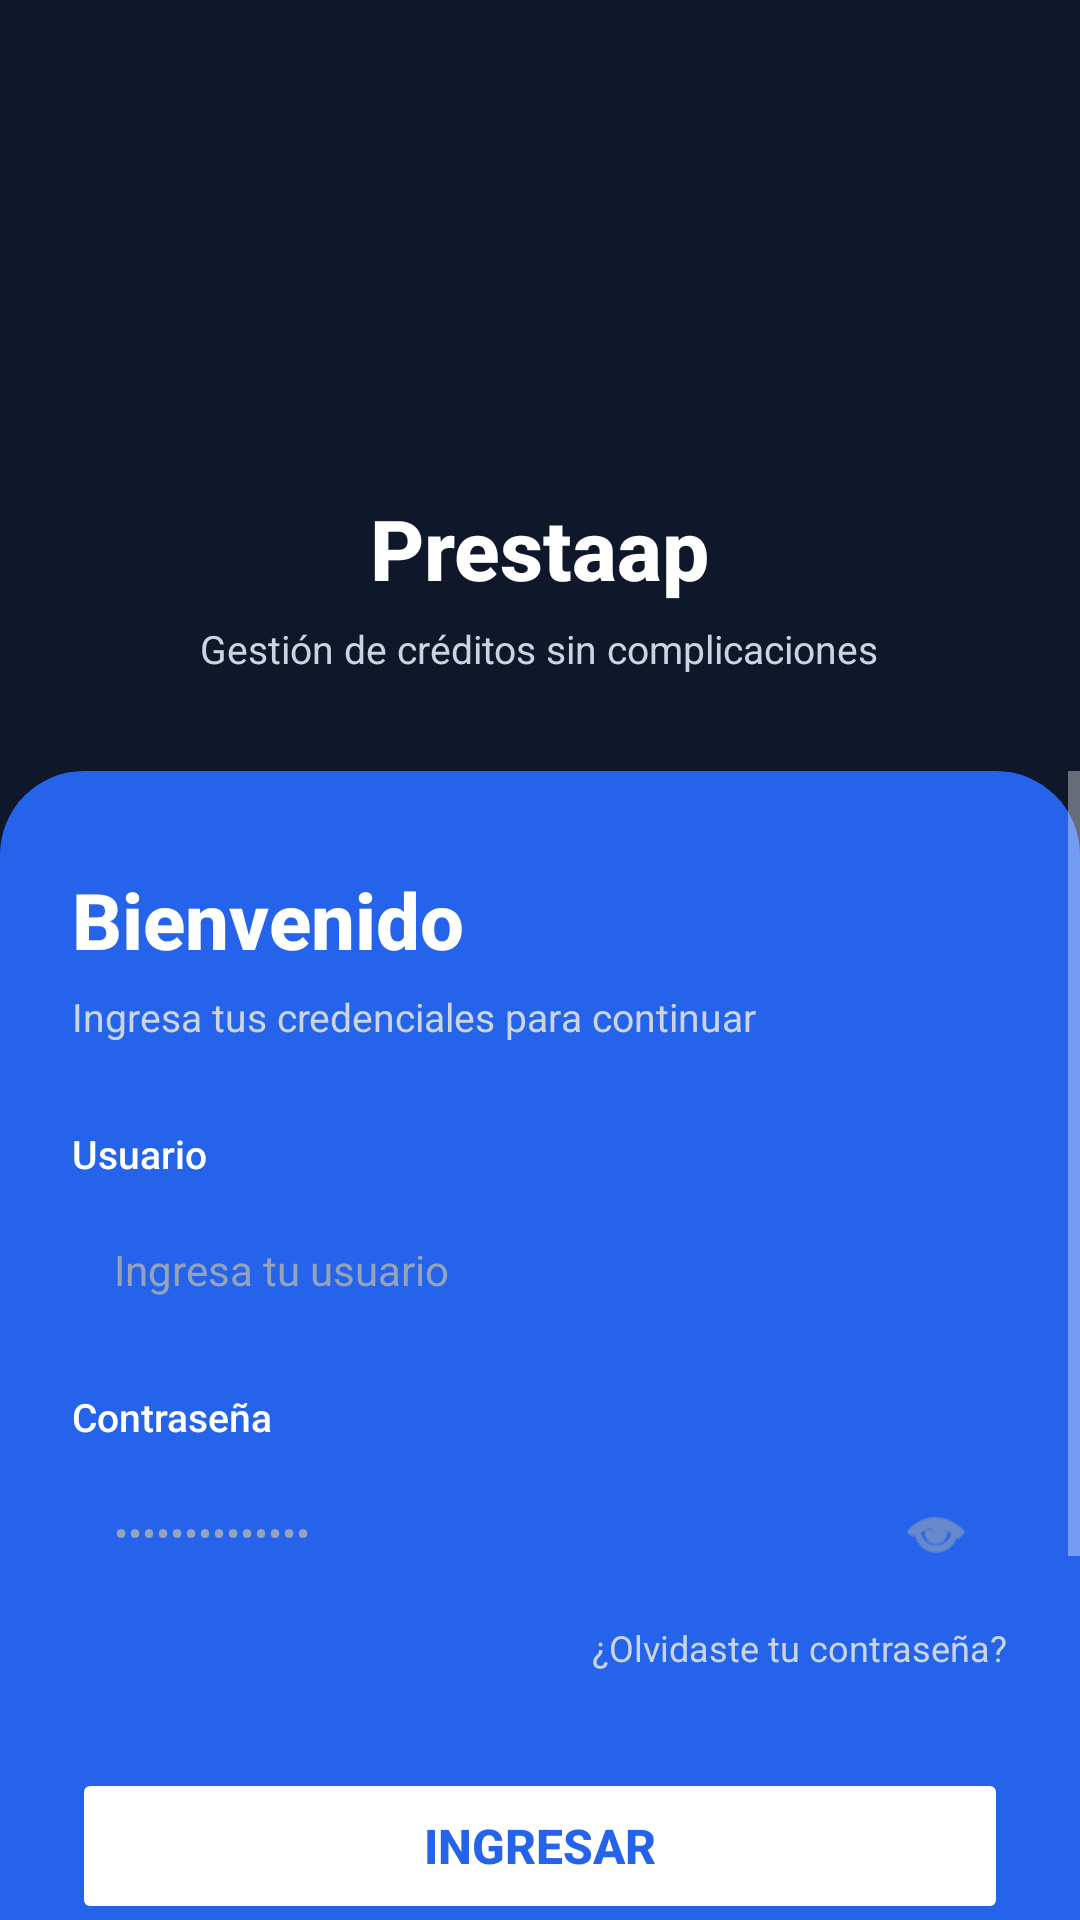

Reconstruct the res/layout file that produces this screen, plus the resources it refers to.
<!-- AndroidManifest.xml: activity theme Theme.FastCredit -->
<!-- res/layout/activity_login.xml -->
<?xml version="1.0" encoding="utf-8"?>
<androidx.constraintlayout.widget.ConstraintLayout
    xmlns:android="http://schemas.android.com/apk/res/android"
    xmlns:app="http://schemas.android.com/apk/res-auto"
    xmlns:tools="http://schemas.android.com/tools"
    android:layout_width="match_parent"
    android:layout_height="match_parent"
    android:background="@color/bg_dark"
    tools:context=".LoginActivity">

    
    <LinearLayout
        android:id="@+id/layoutTopLogin"
        android:layout_width="match_parent"
        android:layout_height="wrap_content"
        android:orientation="vertical"
        android:gravity="center"
        android:paddingTop="80dp"
        android:paddingBottom="32dp"
        app:layout_constraintTop_toTopOf="parent"
        app:layout_constraintStart_toStartOf="parent"
        app:layout_constraintEnd_toEndOf="parent">

        
        <ImageView
            android:id="@+id/imgLogoLogin"
            android:layout_width="72dp"
            android:layout_height="72dp"
            android:src="@drawable/ic_launcher_foreground"
            android:tint="@color/brand_green"
            android:contentDescription="FastCredit logo" />

        
        <TextView
            android:id="@+id/tvAppNameLogin"
            android:layout_width="wrap_content"
            android:layout_height="wrap_content"
            android:layout_marginTop="12dp"
            android:text="@string/app_name"
            android:textColor="@color/text_white"
            android:textSize="28sp"
            android:textStyle="bold"
            android:fontFamily="sans-serif-medium" />

        
        <TextView
            android:id="@+id/tvTaglineLogin"
            android:layout_width="wrap_content"
            android:layout_height="wrap_content"
            android:layout_marginTop="6dp"
            android:text="@string/app_tagline"
            android:textColor="@color/text_light"
            android:textSize="13sp" />

    </LinearLayout>

    
    <ScrollView
        android:id="@+id/panelLoginBottom"
        android:layout_width="match_parent"
        android:layout_height="0dp"
        android:fillViewport="true"
        android:background="@drawable/bg_panel_rounded"
        app:layout_constraintTop_toBottomOf="@id/layoutTopLogin"
        app:layout_constraintBottom_toBottomOf="parent"
        app:layout_constraintStart_toStartOf="parent"
        app:layout_constraintEnd_toEndOf="parent">

        <LinearLayout
            android:layout_width="match_parent"
            android:layout_height="wrap_content"
            android:orientation="vertical"
            android:paddingStart="24dp"
            android:paddingEnd="24dp"
            android:paddingTop="32dp"
            android:paddingBottom="32dp">

            
            <TextView
                android:id="@+id/tvWelcome"
                android:layout_width="wrap_content"
                android:layout_height="wrap_content"
                android:text="@string/login_welcome"
                android:textColor="@color/text_white"
                android:textSize="26sp"
                android:textStyle="bold"
                android:fontFamily="sans-serif-medium" />

            
            <TextView
                android:id="@+id/tvLoginSubtitle"
                android:layout_width="wrap_content"
                android:layout_height="wrap_content"
                android:layout_marginTop="6dp"
                android:layout_marginBottom="28dp"
                android:text="@string/login_subtitle"
                android:textColor="@color/text_light"
                android:textSize="13sp" />

            
            <TextView
                style="@style/FastCredit.InputLabel"
                android:text="@string/label_username" />

            <EditText
                android:id="@+id/etUsername"
                style="@style/FastCredit.InputField"
                android:hint="@string/hint_username"
                android:inputType="text"
                android:autofillHints="username" />

            
            <TextView
                style="@style/FastCredit.InputLabel"
                android:text="@string/label_password" />

            
            <FrameLayout
                android:layout_width="match_parent"
                android:layout_height="48dp"
                android:layout_marginBottom="6dp">

                <EditText
                    android:id="@+id/etPassword"
                    android:layout_width="match_parent"
                    android:layout_height="match_parent"
                    android:background="@drawable/bg_input_field"
                    android:paddingStart="14dp"
                    android:paddingEnd="48dp"
                    android:hint="@string/hint_password"
                    android:textSize="14sp"
                    android:textColor="@color/input_text"
                    android:textColorHint="@color/text_hint"
                    android:inputType="textPassword"
                    android:autofillHints="password" />

                
                <ImageView
                    android:id="@+id/ivPasswordToggle"
                    android:layout_width="24dp"
                    android:layout_height="24dp"
                    android:layout_gravity="center_vertical|end"
                    android:layout_marginEnd="12dp"
                    android:src="@android:drawable/ic_menu_view"
                    android:tint="@color/text_hint"
                    android:contentDescription="Mostrar contraseña"
                    android:clickable="true"
                    android:focusable="true" />

            </FrameLayout>

            
            <TextView
                android:id="@+id/tvForgotPassword"
                android:layout_width="wrap_content"
                android:layout_height="wrap_content"
                android:layout_gravity="end"
                android:layout_marginBottom="32dp"
                android:text="@string/forgot_password"
                android:textColor="@color/text_light"
                android:textSize="12sp"
                android:clickable="true"
                android:focusable="true" />

            
            <Button
                android:id="@+id/btnLogin"
                android:layout_width="match_parent"
                android:layout_height="52dp"
                android:layout_marginBottom="32dp"
                android:text="@string/btn_login"
                android:textColor="@color/brand_blue"
                android:textSize="16sp"
                android:textStyle="bold"
                android:backgroundTint="@color/text_white"
                android:stateListAnimator="@null"
                app:cornerRadius="12dp" />

            
            <LinearLayout
                android:id="@+id/btnGoogleSignIn"
                android:layout_width="match_parent"
                android:layout_height="52dp"
                android:layout_marginBottom="16dp"
                android:orientation="horizontal"
                android:gravity="center"
                android:background="@drawable/bg_btn_google"
                android:clickable="true"
                android:focusable="true"
                android:foreground="?attr/selectableItemBackground">

                <ImageView
                    android:layout_width="20dp"
                    android:layout_height="20dp"
                    android:src="@drawable/ic_google"
                    android:contentDescription="Google" />

                <TextView
                    android:layout_width="wrap_content"
                    android:layout_height="wrap_content"
                    android:layout_marginStart="10dp"
                    android:text="Continuar con Google"
                    android:textColor="@color/btn_google_text"
                    android:textSize="15sp"
                    android:textStyle="bold" />

            </LinearLayout>

            
            <LinearLayout
                android:layout_width="match_parent"
                android:layout_height="wrap_content"
                android:orientation="horizontal"
                android:gravity="center_vertical">

                
                <View
                    android:layout_width="8dp"
                    android:layout_height="8dp"
                    android:background="@drawable/dot_inactive"
                    android:layout_marginEnd="6dp" />

                
                <View
                    android:layout_width="24dp"
                    android:layout_height="8dp"
                    android:background="@drawable/dot_active"
                    android:layout_marginEnd="6dp" />

                
                <View
                    android:layout_width="0dp"
                    android:layout_height="1dp"
                    android:layout_weight="1" />

                
                <TextView
                    android:layout_width="wrap_content"
                    android:layout_height="wrap_content"
                    android:text="@string/btn_continue"
                    android:textColor="@color/text_white"
                    android:textSize="15sp"
                    android:textStyle="bold"
                    android:layout_marginEnd="12dp" />

                
                <FrameLayout
                    android:id="@+id/btnLoginNext"
                    android:layout_width="44dp"
                    android:layout_height="44dp"
                    android:background="@drawable/bg_btn_circle_blue"
                    android:foreground="?attr/selectableItemBackgroundBorderless"
                    android:clickable="true"
                    android:focusable="true"
                    android:elevation="4dp">

                    <ImageView
                        android:layout_width="20dp"
                        android:layout_height="20dp"
                        android:layout_gravity="center"
                        android:src="@android:drawable/ic_media_next"
                        android:tint="@color/text_white"
                        android:contentDescription="Continuar" />
                </FrameLayout>

            </LinearLayout>

        </LinearLayout>
    </ScrollView>

</androidx.constraintlayout.widget.ConstraintLayout>
<!-- resources referenced by this layout -->
<resources>
  <color name="bg_dark">#0F172A</color>
  <color name="brand_blue">#2563EB</color>
  <color name="brand_green">#22C55E</color>
  <color name="btn_google_text">#202020</color>
  <color name="input_text">#1E293B</color>
  <color name="text_hint">#94A3B8</color>
  <color name="text_light">#CBD5E1</color>
  <color name="text_white">#FFFFFF</color>
  <!-- drawable bg_btn_circle_blue (drawable) -->
  <?xml version="1.0" encoding="utf-8"?>
  <shape xmlns:android="http://schemas.android.com/apk/res/android" android:shape="oval">
      <solid android:color="@color/btn_fab_bg" />
  </shape>
  <!-- drawable bg_btn_google (drawable) -->
  <?xml version="1.0" encoding="utf-8"?>
  <shape xmlns:android="http://schemas.android.com/apk/res/android">
      <solid android:color="#f2f2f2" />
      <corners android:radius="12dp" />
  </shape>
  <!-- drawable bg_panel_rounded (drawable) -->
  <?xml version="1.0" encoding="utf-8"?>
  <shape xmlns:android="http://schemas.android.com/apk/res/android">
      <solid android:color="@color/bg_panel" />
      <corners android:topLeftRadius="28dp" android:topRightRadius="28dp" />
  </shape>
  <!-- drawable dot_active (drawable) -->
  <?xml version="1.0" encoding="utf-8"?>
  <shape xmlns:android="http://schemas.android.com/apk/res/android">
      <solid android:color="@color/dot_active" />
      <corners android:radius="4dp" />
  </shape>
  <!-- drawable dot_inactive (drawable) -->
  <?xml version="1.0" encoding="utf-8"?>
  <shape xmlns:android="http://schemas.android.com/apk/res/android" android:shape="oval">
      <solid android:color="@color/dot_inactive" />
  </shape>
  <string name="app_name">Prestaap</string>
  <string name="app_tagline">Gestión de créditos sin complicaciones</string>
  <string name="btn_continue">Continue</string>
  <string name="btn_login">Ingresar</string>
  <string name="forgot_password">¿Olvidaste tu contraseña?</string>
  <string name="hint_password">••••••••••••••</string>
  <string name="hint_username">Ingresa tu usuario</string>
  <string name="label_password">Contraseña</string>
  <string name="label_username">Usuario</string>
  <string name="login_subtitle">Ingresa tus credenciales para continuar</string>
  <string name="login_welcome">Bienvenido</string>
  <style name="FastCredit.InputLabel">
          <item name="android:layout_width">match_parent</item>
          <item name="android:layout_height">wrap_content</item>
          <item name="android:textColor">@color/text_white</item>
          <item name="android:textSize">13sp</item>
          <item name="android:fontFamily">sans-serif-medium</item>
          <item name="android:layout_marginBottom">6dp</item>
      </style>
  <style name="Theme.FastCredit" parent="Theme.MaterialComponents.NoActionBar">
          <item name="colorPrimary">@color/brand_blue</item>
          <item name="colorPrimaryVariant">@color/brand_blue_dark</item>
          <item name="colorOnPrimary">@color/text_white</item>
          <item name="colorSecondary">@color/brand_green</item>
          <item name="android:windowBackground">@color/bg_dark</item>
          <item name="android:statusBarColor">@color/bg_dark</item>
          <item name="android:navigationBarColor">@color/bg_dark</item>
          <item name="android:windowLightStatusBar">false</item>
      </style>
  <color name="btn_fab_bg">#2563EB</color>
  <color name="bg_panel">#2563EB</color>
  <color name="dot_active">#FFFFFF</color>
  <color name="dot_inactive">#64748B</color>
  <color name="brand_blue_dark">#1E40AF</color>
</resources>
